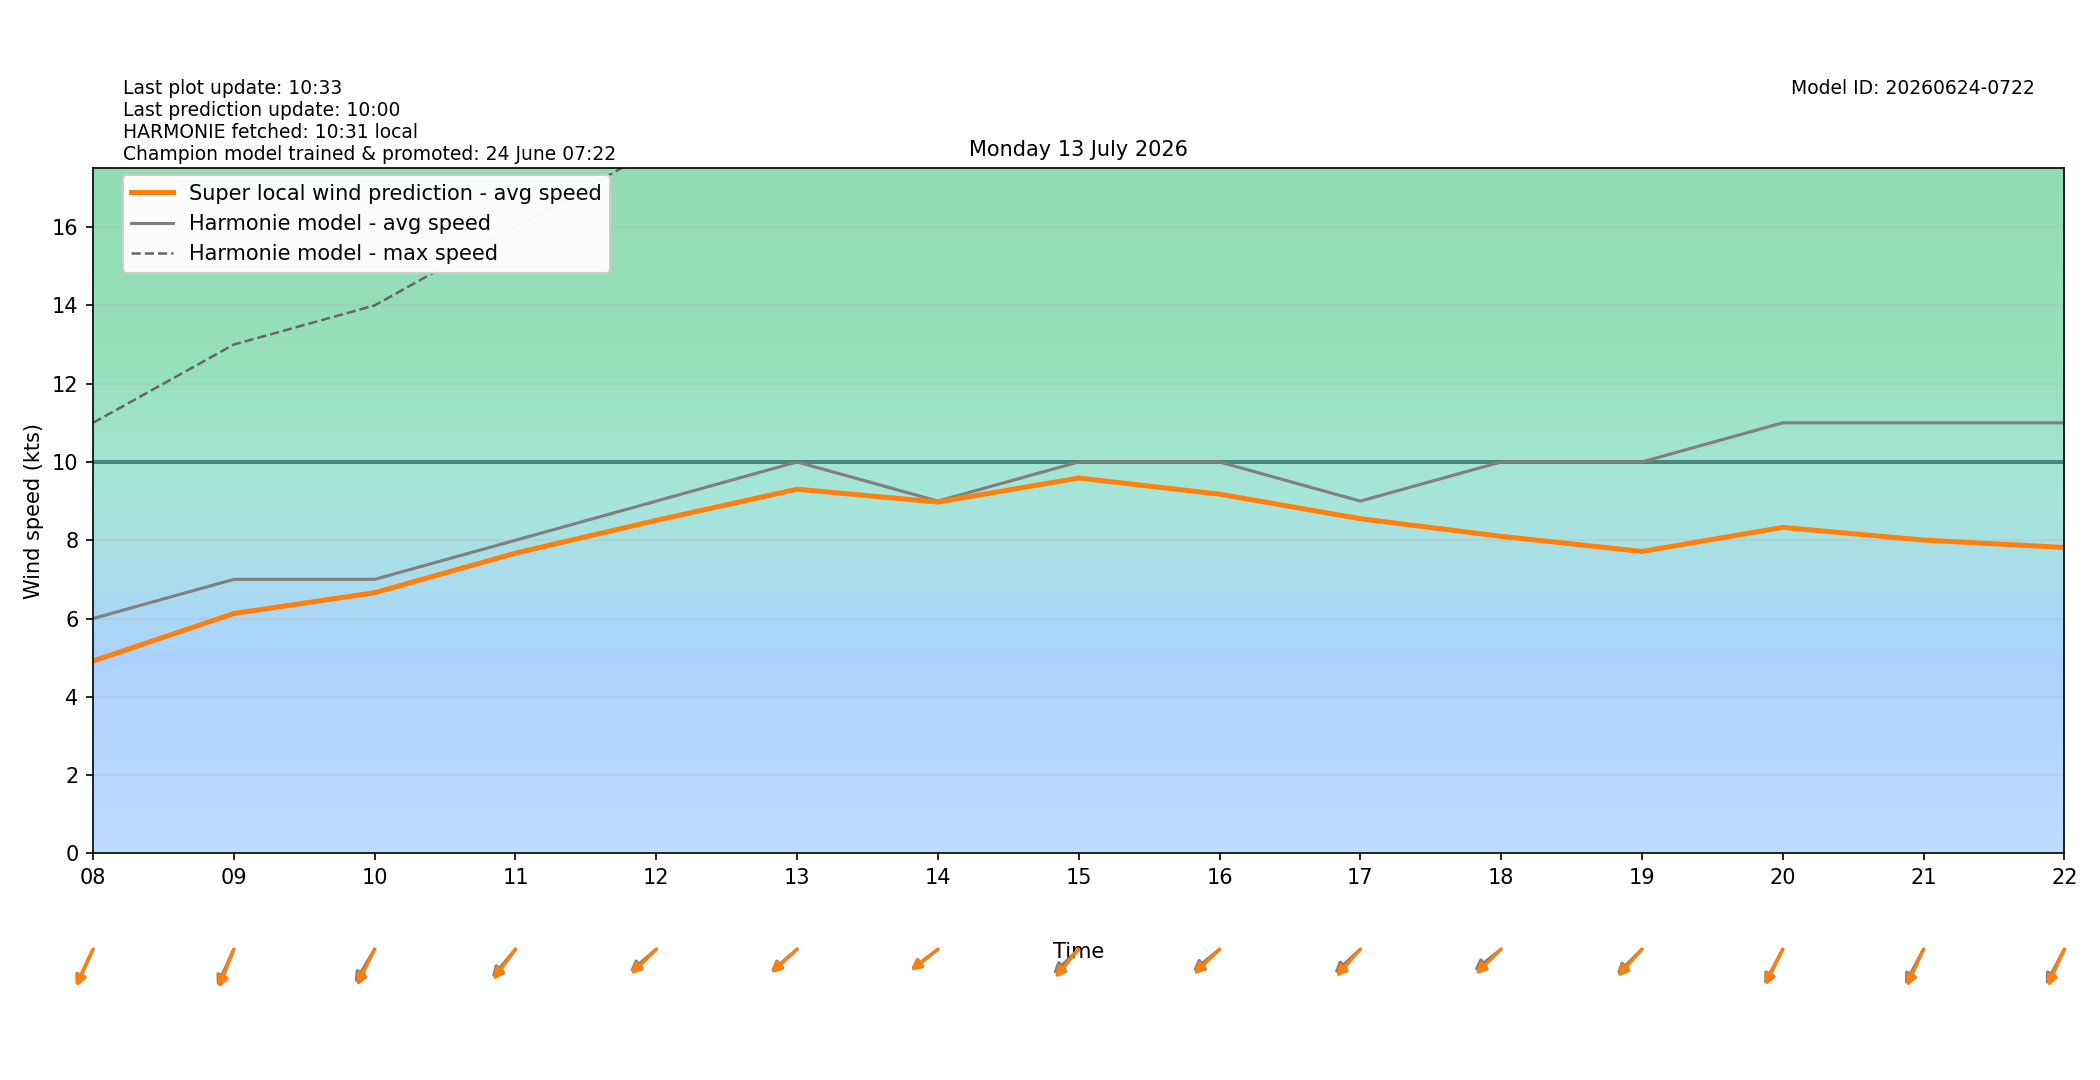

Data behind this chart, as committed beside it:
target_time_utc, target_time_local, hour_utc, hour_local, forecast_wind_speed, forecast_wind_min, forecast_wind_max, lstm_pred_wind_speed, delta_speed_lstm_minus_forecast, forecast_wind_dir_deg, lstm_pred_wind_dir_deg, delta_dir_lstm_minus_forecast
2026-07-12T22:00:00Z, 2026-07-13T00:00:00+0200, 22, 00, 10.0, 10.0, 17.0, 6.892, -3.108, 31.0, 37.32, 6.317
2026-07-12T23:00:00Z, 2026-07-13T01:00:00+0200, 23, 01, 10.0, 10.0, 18.0, 6.789, -3.211, 36.0, 39.28, 3.28
2026-07-13T00:00:00Z, 2026-07-13T02:00:00+0200, 00, 02, 10.0, 10.0, 17.0, 6.689, -3.311, 31.0, 33.79, 2.794
2026-07-13T01:00:00Z, 2026-07-13T03:00:00+0200, 01, 03, 9.0, 9.0, 18.0, 6.201, -2.799, 34.0, 37.11, 3.114
2026-07-13T02:00:00Z, 2026-07-13T04:00:00+0200, 02, 04, 8.0, 8.0, 17.0, 5.46, -2.54, 37.0, 39.49, 2.491
2026-07-13T03:00:00Z, 2026-07-13T05:00:00+0200, 03, 05, 7.0, 7.0, 14.0, 4.756, -2.244, 35.0, 34.05, -0.951
2026-07-13T04:00:00Z, 2026-07-13T06:00:00+0200, 04, 06, 6.0, 6.0, 13.0, 4.297, -1.703, 40.0, 38.5, -1.496
2026-07-13T05:00:00Z, 2026-07-13T07:00:00+0200, 05, 07, 5.0, 5.0, 12.0, 3.922, -1.078, 47.0, 46.71, -0.2897
2026-07-13T06:00:00Z, 2026-07-13T08:00:00+0200, 06, 08, 6.0, 6.0, 11.0, 4.913, -1.087, 34.0, 32.52, -1.478
2026-07-13T07:00:00Z, 2026-07-13T09:00:00+0200, 07, 09, 7.0, 7.0, 13.0, 6.128, -0.8718, 33.0, 29.35, -3.653
2026-07-13T08:00:00Z, 2026-07-13T10:00:00+0200, 08, 10, 7.0, 7.0, 14.0, 6.659, -0.3411, 40.0, 34.94, -5.057
2026-07-13T09:00:00Z, 2026-07-13T11:00:00+0200, 09, 11, 8.0, 8.0, 16.0, 7.67, -0.3301, 50.0, 46.22, -3.776
2026-07-13T10:00:00Z, 2026-07-13T12:00:00+0200, 10, 12, 9.0, 9.0, 18.0, 8.507, -0.4928, 59.0, 55.62, -3.381
2026-07-13T11:00:00Z, 2026-07-13T13:00:00+0200, 11, 13, 10.0, 10.0, 19.0, 9.304, -0.6965, 59.0, 57.36, -1.641
2026-07-13T12:00:00Z, 2026-07-13T14:00:00+0200, 12, 14, 9.0, 9.0, 19.0, 8.975, -0.02503, 62.0, 61, -1
2026-07-13T13:00:00Z, 2026-07-13T15:00:00+0200, 13, 15, 10.0, 10.0, 20.0, 9.589, -0.4105, 56.0, 50.13, -5.867
2026-07-13T14:00:00Z, 2026-07-13T16:00:00+0200, 14, 16, 10.0, 10.0, 20.0, 9.177, -0.8227, 60.0, 55.53, -4.471
2026-07-13T15:00:00Z, 2026-07-13T17:00:00+0200, 15, 17, 9.0, 9.0, 20.0, 8.55, -0.45, 57.0, 51.67, -5.33
2026-07-13T16:00:00Z, 2026-07-13T18:00:00+0200, 16, 18, 10.0, 10.0, 20.0, 8.1, -1.9, 61.0, 55.63, -5.369
2026-07-13T17:00:00Z, 2026-07-13T19:00:00+0200, 17, 19, 10.0, 10.0, 20.0, 7.714, -2.286, 55.0, 51.72, -3.278
2026-07-13T18:00:00Z, 2026-07-13T20:00:00+0200, 18, 20, 11.0, 11.0, 20.0, 8.328, -2.672, 37.0, 34.9, -2.097
2026-07-13T19:00:00Z, 2026-07-13T21:00:00+0200, 19, 21, 11.0, 11.0, 20.0, 8.004, -2.996, 37.0, 33.12, -3.878
2026-07-13T20:00:00Z, 2026-07-13T22:00:00+0200, 20, 22, 11.0, 11.0, 20.0, 7.814, -3.186, 37.0, 33.1, -3.904
2026-07-13T21:00:00Z, 2026-07-13T23:00:00+0200, 21, 23, 11.0, 11.0, 21.0, 7.629, -3.371, 41.0, 39.03, -1.968
